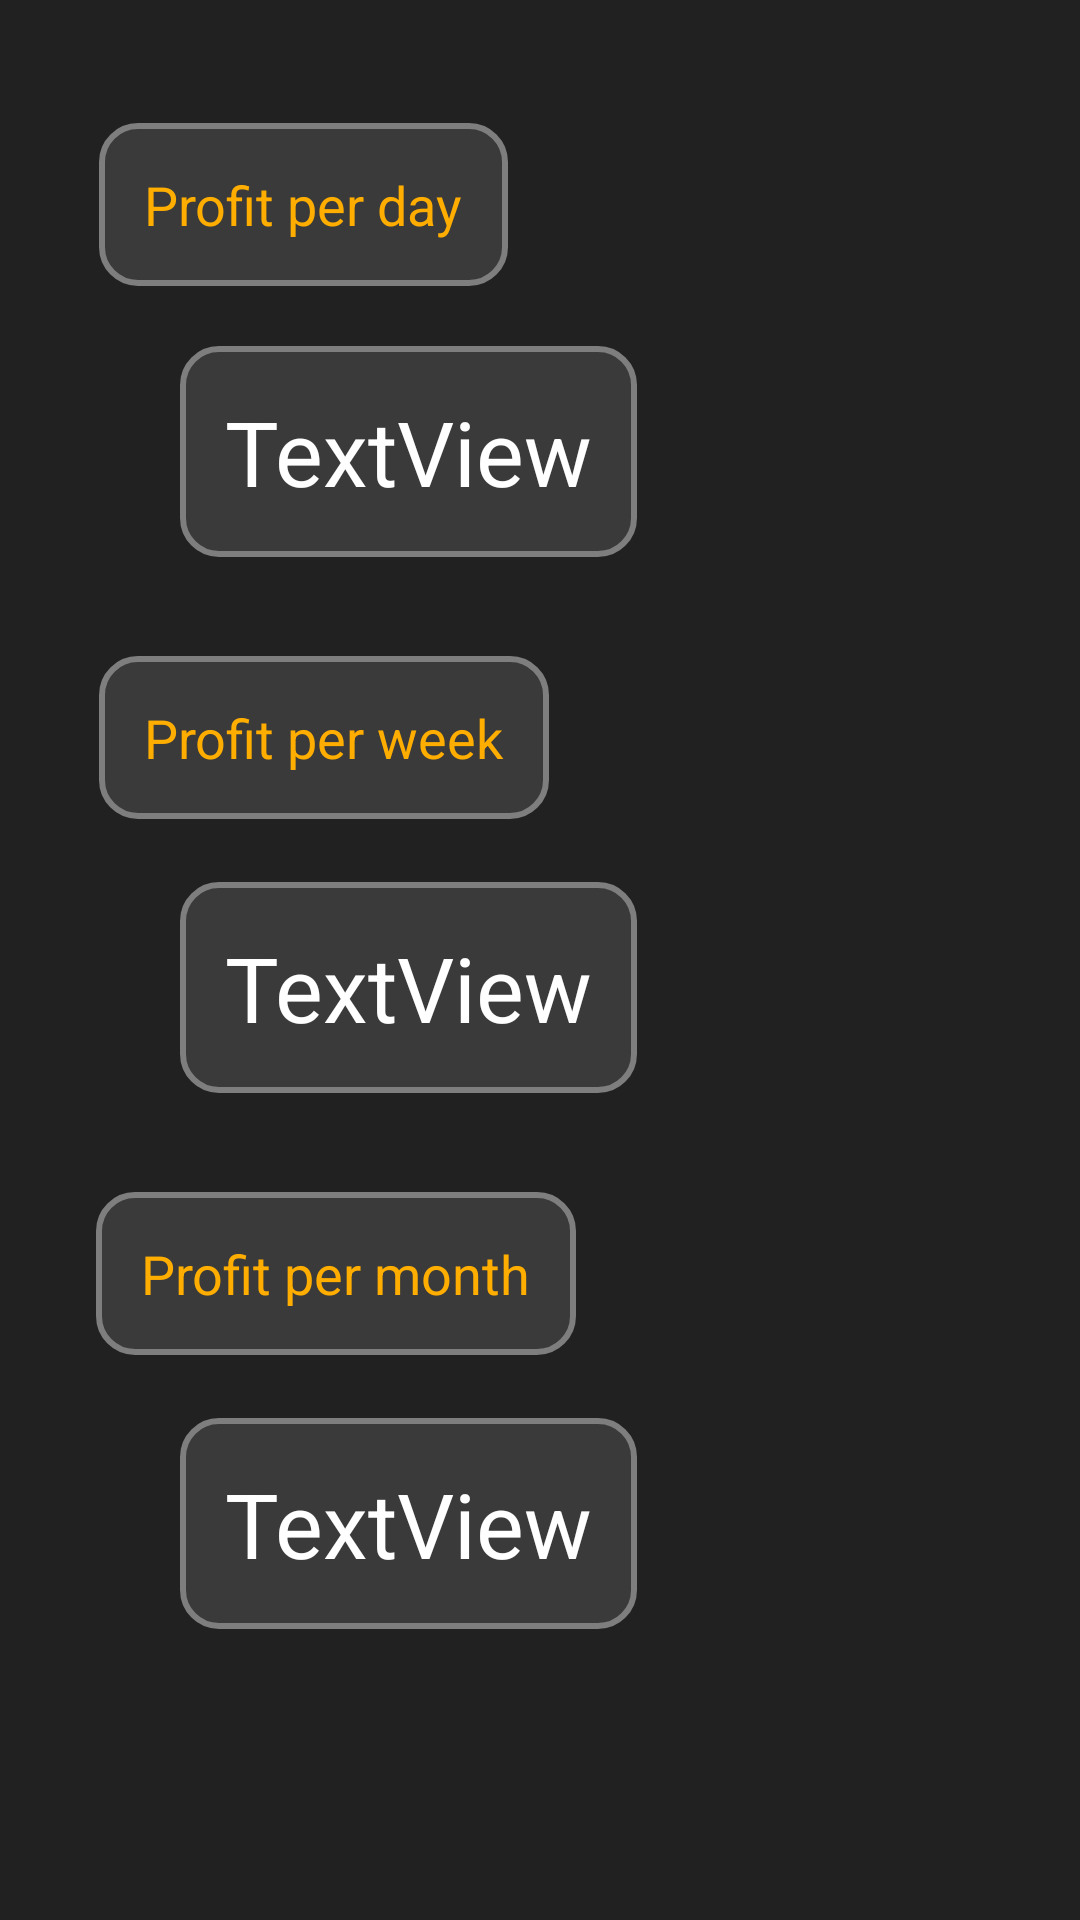

Layout XML and referenced resources for this Android screen:
<!-- AndroidManifest.xml: application theme Theme.EasyMiningApp -->
<!-- res/layout/activity_profit_result.xml -->
<?xml version="1.0" encoding="utf-8"?>
<androidx.constraintlayout.widget.ConstraintLayout xmlns:android="http://schemas.android.com/apk/res/android"
    xmlns:app="http://schemas.android.com/apk/res-auto"
    xmlns:tools="http://schemas.android.com/tools"
    android:layout_width="match_parent"
    android:layout_height="match_parent"
    android:background="#212121"
    tools:context=".ProfitResult">

    <TextView
        android:id="@+id/resultPerMonth"
        android:layout_width="wrap_content"
        android:layout_height="wrap_content"
        android:layout_marginStart="60dp"
        android:layout_marginTop="21dp"
        android:background="@drawable/item_background"
        android:padding="15dp"
        android:text="TextView"
        android:textColor="#FFFFFF"
        android:textSize="30sp"
        app:layout_constraintStart_toStartOf="parent"
        app:layout_constraintTop_toBottomOf="@+id/textView9" />

    <TextView
        android:id="@+id/textView9"
        android:layout_width="wrap_content"
        android:layout_height="wrap_content"
        android:layout_marginStart="32dp"
        android:layout_marginTop="33dp"
        android:background="@drawable/item_background"
        android:padding="15dp"
        android:text="Profit per month"
        android:textColor="#FFAE00"
        android:textSize="18sp"
        app:layout_constraintStart_toStartOf="parent"
        app:layout_constraintTop_toBottomOf="@+id/resultPerWeek" />

    <TextView
        android:id="@+id/resultPerWeek"
        android:layout_width="wrap_content"
        android:layout_height="wrap_content"
        android:layout_marginStart="60dp"
        android:layout_marginTop="21dp"
        android:background="@drawable/item_background"
        android:padding="15dp"
        android:text="TextView"
        android:textColor="#FFFFFF"
        android:textSize="30sp"
        app:layout_constraintStart_toStartOf="parent"
        app:layout_constraintTop_toBottomOf="@+id/textView8" />

    <TextView
        android:id="@+id/textView8"
        android:layout_width="wrap_content"
        android:layout_height="wrap_content"
        android:layout_marginStart="33dp"
        android:layout_marginTop="33dp"
        android:text="Profit per week"
        android:background="@drawable/item_background"
        android:padding="15dp"
        android:textColor="#FFAE00"
        android:textSize="18sp"
        app:layout_constraintStart_toStartOf="parent"
        app:layout_constraintTop_toBottomOf="@+id/resultPerDay" />

    <TextView
        android:id="@+id/resultPerDay"
        android:layout_width="wrap_content"
        android:layout_height="wrap_content"
        android:layout_marginStart="60dp"
        android:layout_marginTop="20dp"
        android:background="@drawable/item_background"
        android:padding="15dp"
        android:text="TextView"
        android:textColor="#FFFFFF"
        android:textSize="30sp"
        app:layout_constraintStart_toStartOf="parent"
        app:layout_constraintTop_toBottomOf="@+id/textView7" />

    <TextView
        android:id="@+id/textView7"
        android:layout_width="wrap_content"
        android:layout_height="wrap_content"
        android:layout_marginStart="33dp"
        android:layout_marginTop="41dp"
        android:background="@drawable/item_background"
        android:padding="15dp"
        android:text="Profit per day"
        android:textColor="#FFAE00"
        android:textSize="18sp"
        app:layout_constraintStart_toStartOf="parent"
        app:layout_constraintTop_toTopOf="parent" />
</androidx.constraintlayout.widget.ConstraintLayout>
<!-- resources referenced by this layout -->
<resources>
  <!-- drawable item_background (drawable) -->
  <?xml version="1.0" encoding="UTF-8"?>
  <shape xmlns:android="http://schemas.android.com/apk/res/android">
      <stroke android:width="2dp" android:color="#FF7E7E7E" />
      <corners android:radius="12dp"/>
      <solid android:color="#FF3A3A3A" />
  </shape>
  <style name="Theme.EasyMiningApp" parent="Theme.MaterialComponents.DayNight.NoActionBar">
          
          <item name="colorPrimary">@color/purple_500</item>
          <item name="colorPrimaryVariant">@color/purple_700</item>
          <item name="colorOnPrimary">@color/white</item>
          
          <item name="colorSecondary">@color/teal_200</item>
          <item name="colorSecondaryVariant">@color/teal_700</item>
          <item name="colorOnSecondary">@color/black</item>
          
          <item name="android:statusBarColor" tools:targetApi="l">?attr/colorPrimaryVariant</item>
          
      </style>
  <!-- not gathered from this repository: default colours our renderer supplied (Android Studio template values) -->
  <color name="purple_500">#FF6200EE</color>
  <color name="purple_700">#FF3700B3</color>
  <color name="teal_200">#FF03DAC5</color>
  <color name="teal_700">#FF018786</color>
  <color name="black">#FF000000</color>
  <color name="white">#FFFFFFFF</color>
</resources>
